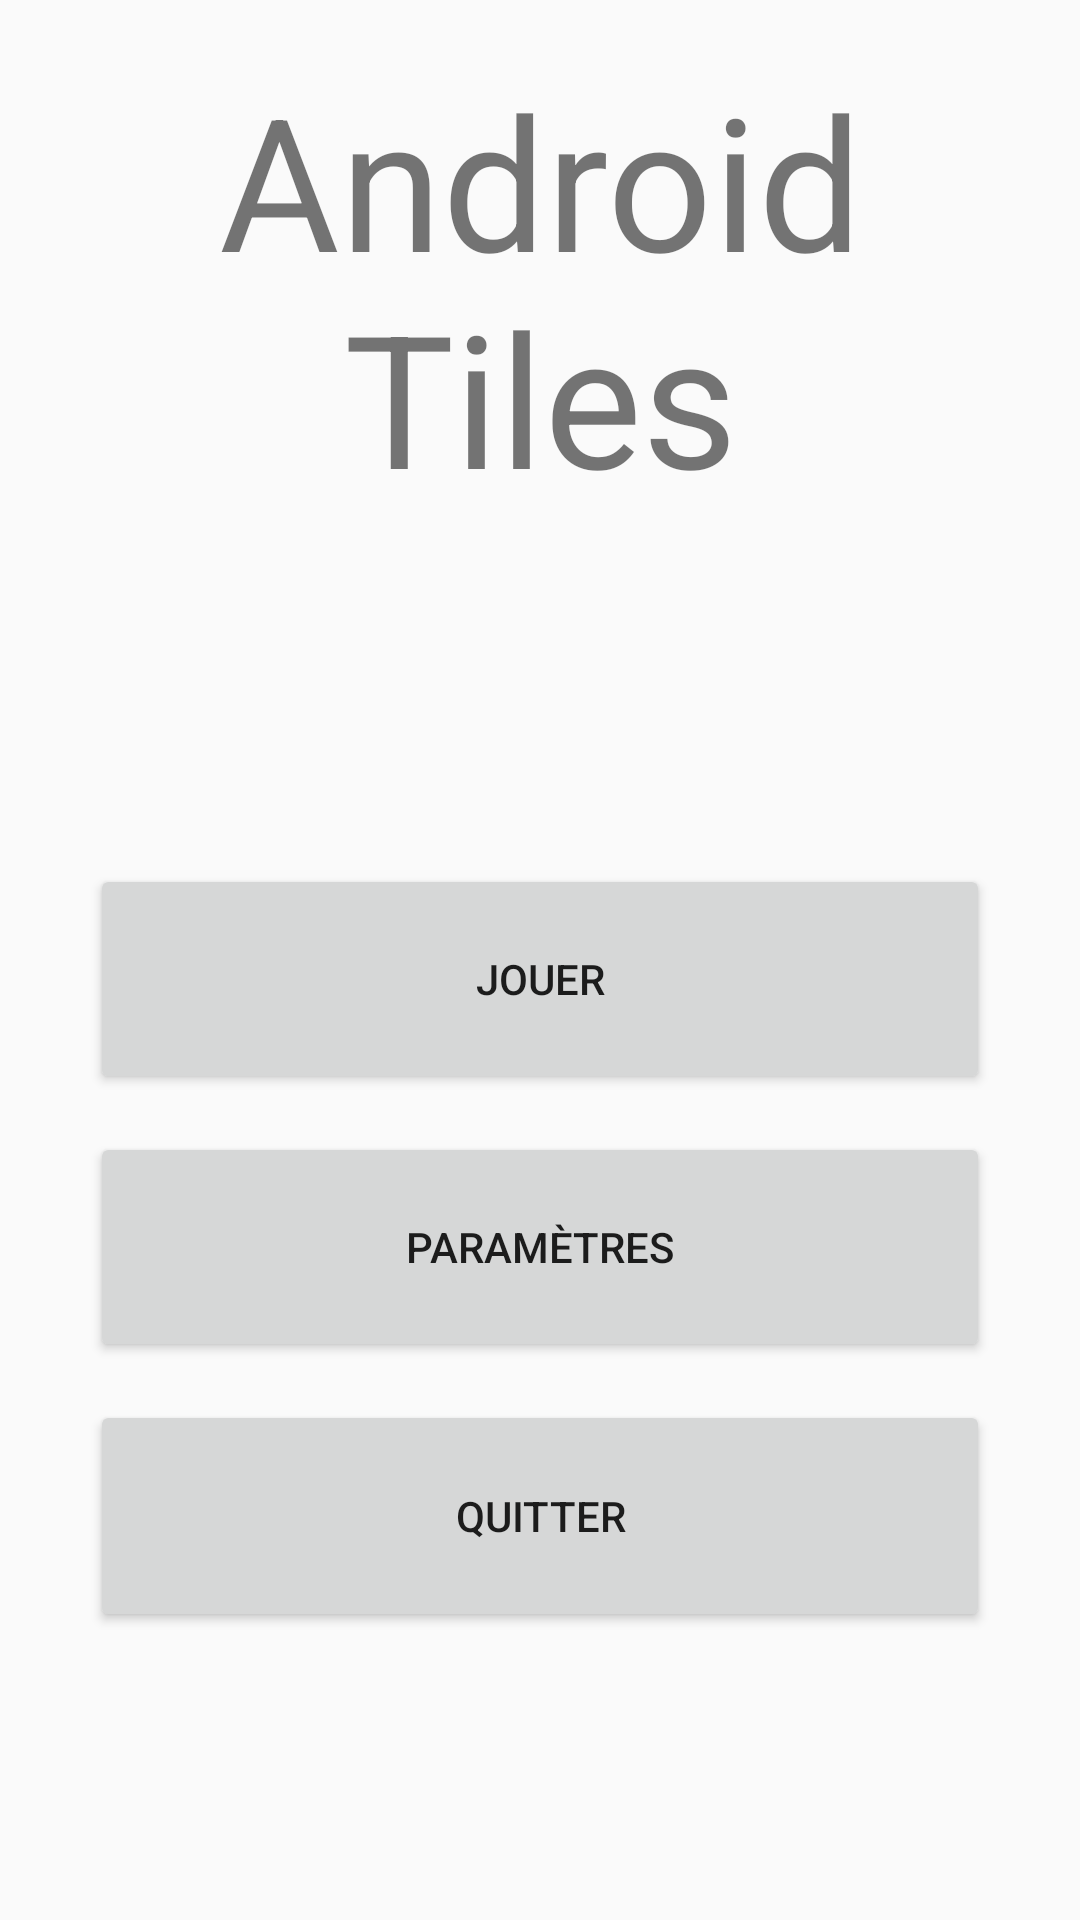

This screen was rendered from an Android layout file. Write that file and the resources it references.
<!-- AndroidManifest.xml: activity theme AppFullScreenTheme -->
<!-- res/layout/activity_main.xml -->
<?xml version="1.0" encoding="utf-8"?>
<LinearLayout xmlns:android="http://schemas.android.com/apk/res/android"
    xmlns:app="http://schemas.android.com/apk/res-auto"
    xmlns:tools="http://schemas.android.com/tools"
    android:layout_width="match_parent"
    android:layout_height="match_parent"
    android:orientation="vertical"
    tools:context="dicj.info.androidtiles.MainActivity">

    <LinearLayout
        android:layout_width="match_parent"
        android:layout_height="0dp"
        android:orientation="horizontal"
        android:layout_weight="30">

        <TextView
            android:id="@+id/id_titre"
            android:layout_width="match_parent"
            android:layout_height="wrap_content"
            android:layout_gravity="center"

            android:text="@string/titre"
            android:textAlignment="center"
            android:textSize="30pt"

            app:layout_constraintLeft_toLeftOf="parent"
            app:layout_constraintRight_toRightOf="parent" />

    </LinearLayout>

    
    <LinearLayout
        android:layout_width="match_parent"
        android:layout_height="0dp"
        android:orientation="vertical"
        android:layout_weight="15">
    </LinearLayout>

    <LinearLayout
        android:layout_width="match_parent"
        android:layout_height="0dp"
        android:orientation="vertical"
        android:layout_weight="40">

        <LinearLayout
            android:layout_width="match_parent"
            android:layout_height="0dp"
            android:layout_weight="30"
            android:orientation="vertical">

            <Button
                android:id="@+id/btn_jouer"
                android:layout_width="300dp"
                android:layout_height="match_parent"
                android:layout_gravity="center_horizontal"

                android:text="@string/menu_jouer"/>
        </LinearLayout>

        
        <LinearLayout
            android:layout_width="match_parent"
            android:layout_height="0dp"
            android:layout_weight="5"
            android:orientation="horizontal">
        </LinearLayout>

        <LinearLayout
            android:layout_width="match_parent"
            android:layout_height="0dp"
            android:layout_weight="30"
            android:orientation="vertical">

            <Button
                android:id="@+id/btn_parametres"
                android:layout_width="300dp"
                android:layout_height="match_parent"
                android:layout_gravity="center_horizontal"

                android:text="@string/menu_parametres"/>
        </LinearLayout>

        
        <LinearLayout
            android:layout_width="match_parent"
            android:layout_height="0dp"
            android:layout_weight="5"
            android:orientation="horizontal">
        </LinearLayout>

        <LinearLayout
            android:layout_width="match_parent"
            android:layout_height="0dp"
            android:layout_weight="30"
            android:orientation="vertical">

            <Button
                android:id="@+id/btn_quitter"
                android:layout_width="300dp"
                android:layout_height="match_parent"
                android:layout_gravity="center_horizontal"

                android:text="@string/menu_quitter"/>
        </LinearLayout>

    </LinearLayout>

    
    <LinearLayout
        android:layout_width="match_parent"
        android:layout_height="0dp"
        android:orientation="vertical"
        android:layout_weight="15">
    </LinearLayout>



</LinearLayout>
<!-- resources referenced by this layout -->
<resources>
  <string name="menu_jouer">Jouer</string>
  <string name="menu_parametres">Paramètres</string>
  <string name="menu_quitter">Quitter</string>
  <string name="titre">Android Tiles</string>
  <style name="AppFullScreenTheme" parent="Theme.AppCompat.Light.NoActionBar">
      
      <item name="colorPrimary">@color/colorTileBeige</item>
      <item name="colorPrimaryDark">@color/colorTileRed</item>
      <item name="colorAccent">@color/colorTilePurple</item>
  </style>
  <color name="colorTileBeige">#DF9053</color>
  <color name="colorTileRed">#891212</color>
  <color name="colorTilePurple">#887ABE</color>
</resources>
